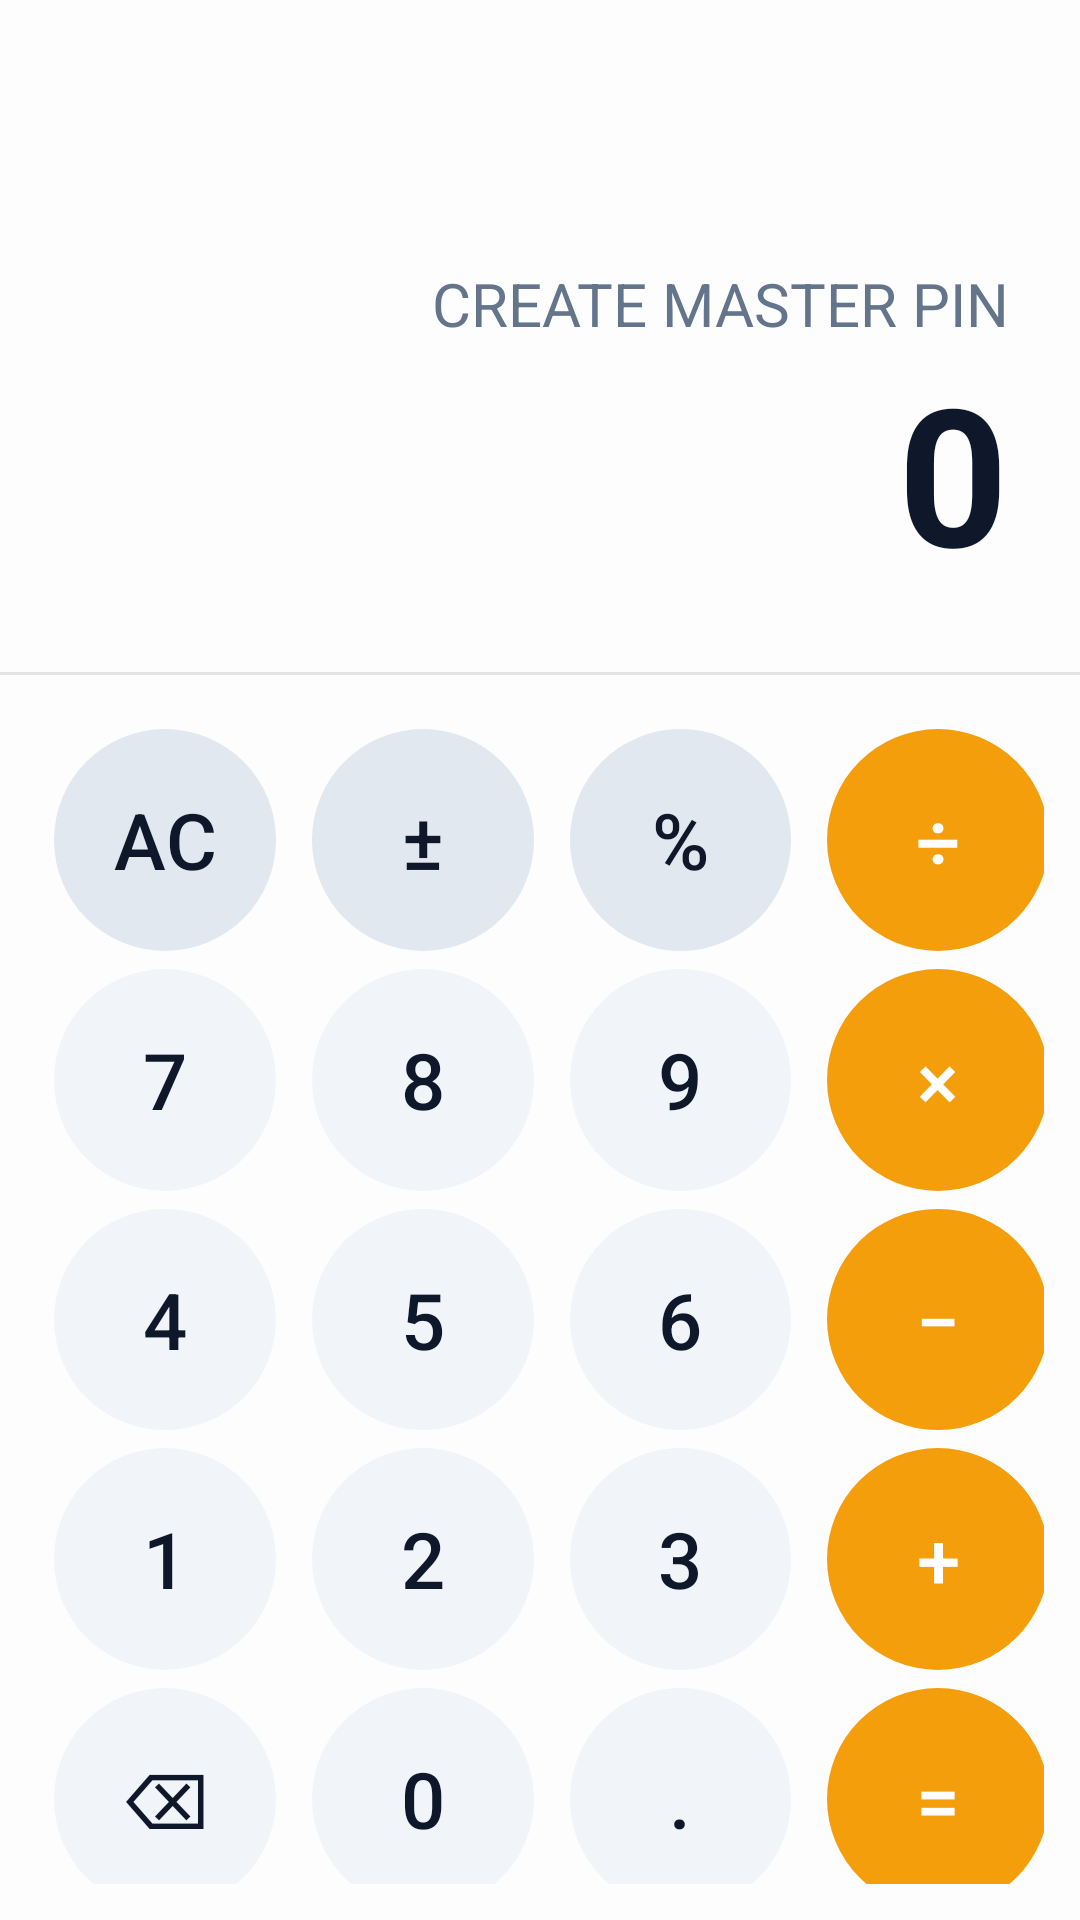

This screen was rendered from an Android layout file. Write that file and the resources it references.
<!-- AndroidManifest.xml: activity theme Theme.StealthVault.NoActionBar -->
<!-- res/layout/activity_calculator.xml -->
<?xml version="1.0" encoding="utf-8"?>
<androidx.constraintlayout.widget.ConstraintLayout xmlns:android="http://schemas.android.com/apk/res/android"
    xmlns:app="http://schemas.android.com/apk/res-auto"
    android:layout_width="match_parent"
    android:layout_height="match_parent"
    android:background="@color/background">

    
    <LinearLayout
        android:id="@+id/displayContainer"
        android:layout_width="match_parent"
        android:layout_height="0dp"
        android:orientation="vertical"
        android:padding="24dp"
        android:gravity="bottom|end"
        app:layout_constraintHeight_percent="0.35"
        app:layout_constraintTop_toTopOf="parent">

        <TextView
            android:id="@+id/tvHistory"
            android:layout_width="match_parent"
            android:layout_height="wrap_content"
            android:gravity="end"
            android:text="CREATE MASTER PIN"
            android:textColor="@color/on_surface_secondary"
            android:textSize="20sp"
            android:maxLines="1"
            android:ellipsize="start" />

        <TextView
            android:id="@+id/tvDisplay"
            android:layout_width="match_parent"
            android:layout_height="wrap_content"
            android:gravity="end"
            android:text="0"
            android:textColor="@color/on_surface"
            android:textSize="64sp"
            android:textStyle="bold"
            app:autoSizeMaxTextSize="72sp"
            app:autoSizeMinTextSize="24sp"
            app:autoSizeTextType="uniform" />
    </LinearLayout>

    <View
        android:id="@+id/divider"
        android:layout_width="match_parent"
        android:layout_height="1dp"
        android:background="#1A000000"
        app:layout_constraintTop_toBottomOf="@id/displayContainer" />

    
    <androidx.constraintlayout.widget.ConstraintLayout
        android:id="@+id/keypad"
        android:layout_width="match_parent"
        android:layout_height="0dp"
        android:padding="12dp"
        app:layout_constraintTop_toBottomOf="@id/divider"
        app:layout_constraintBottom_toBottomOf="parent">

        
        <Button style="@style/CalculatorButtonStyle.Action" android:id="@+id/btnClear" android:text="AC"
            app:layout_constraintStart_toStartOf="parent" app:layout_constraintTop_toTopOf="parent"
            app:layout_constraintEnd_toStartOf="@id/btnPlusMinus" app:layout_constraintWidth_percent="0.22" />
        <Button style="@style/CalculatorButtonStyle.Action" android:id="@+id/btnPlusMinus" android:text="±"
            app:layout_constraintStart_toEndOf="@id/btnClear" app:layout_constraintTop_toTopOf="parent"
            app:layout_constraintEnd_toStartOf="@id/btnPercent" app:layout_constraintWidth_percent="0.22" />
        <Button style="@style/CalculatorButtonStyle.Action" android:id="@+id/btnPercent" android:text="%"
            app:layout_constraintStart_toEndOf="@id/btnPlusMinus" app:layout_constraintTop_toTopOf="parent"
            app:layout_constraintEnd_toStartOf="@id/btnDiv" app:layout_constraintWidth_percent="0.22" />
        <Button style="@style/CalculatorButtonStyle.Operator" android:id="@+id/btnDiv" android:text="÷"
            app:layout_constraintStart_toEndOf="@id/btnPercent" app:layout_constraintTop_toTopOf="parent"
            app:layout_constraintEnd_toEndOf="parent" app:layout_constraintWidth_percent="0.22" />

        
        <Button style="@style/CalculatorButtonStyle" android:id="@+id/btn7" android:text="7"
            app:layout_constraintStart_toStartOf="parent" app:layout_constraintTop_toBottomOf="@id/btnClear"
            app:layout_constraintEnd_toStartOf="@id/btn8" app:layout_constraintWidth_percent="0.22" />
        <Button style="@style/CalculatorButtonStyle" android:id="@+id/btn8" android:text="8"
            app:layout_constraintStart_toEndOf="@id/btn7" app:layout_constraintTop_toBottomOf="@id/btnPlusMinus"
            app:layout_constraintEnd_toStartOf="@id/btn9" app:layout_constraintWidth_percent="0.22" />
        <Button style="@style/CalculatorButtonStyle" android:id="@+id/btn9" android:text="9"
            app:layout_constraintStart_toEndOf="@id/btn8" app:layout_constraintTop_toBottomOf="@id/btnPercent"
            app:layout_constraintEnd_toStartOf="@id/btnMul" app:layout_constraintWidth_percent="0.22" />
        <Button style="@style/CalculatorButtonStyle.Operator" android:id="@+id/btnMul" android:text="×"
            app:layout_constraintStart_toEndOf="@id/btn9" app:layout_constraintTop_toBottomOf="@id/btnDiv"
            app:layout_constraintEnd_toEndOf="parent" app:layout_constraintWidth_percent="0.22" />

        
        <Button style="@style/CalculatorButtonStyle" android:id="@+id/btn4" android:text="4"
            app:layout_constraintStart_toStartOf="parent" app:layout_constraintTop_toBottomOf="@id/btn7"
            app:layout_constraintEnd_toStartOf="@id/btn5" app:layout_constraintWidth_percent="0.22" />
        <Button style="@style/CalculatorButtonStyle" android:id="@+id/btn5" android:text="5"
            app:layout_constraintStart_toEndOf="@id/btn4" app:layout_constraintTop_toBottomOf="@id/btn8"
            app:layout_constraintEnd_toStartOf="@id/btn6" app:layout_constraintWidth_percent="0.22" />
        <Button style="@style/CalculatorButtonStyle" android:id="@+id/btn6" android:text="6"
            app:layout_constraintStart_toEndOf="@id/btn5" app:layout_constraintTop_toBottomOf="@id/btn9"
            app:layout_constraintEnd_toStartOf="@id/btnSub" app:layout_constraintWidth_percent="0.22" />
        <Button style="@style/CalculatorButtonStyle.Operator" android:id="@+id/btnSub" android:text="−"
            app:layout_constraintStart_toEndOf="@id/btn6" app:layout_constraintTop_toBottomOf="@id/btnMul"
            app:layout_constraintEnd_toEndOf="parent" app:layout_constraintWidth_percent="0.22" />

        
        <Button style="@style/CalculatorButtonStyle" android:id="@+id/btn1" android:text="1"
            app:layout_constraintStart_toStartOf="parent" app:layout_constraintTop_toBottomOf="@id/btn4"
            app:layout_constraintEnd_toStartOf="@id/btn2" app:layout_constraintWidth_percent="0.22" />
        <Button style="@style/CalculatorButtonStyle" android:id="@+id/btn2" android:text="2"
            app:layout_constraintStart_toEndOf="@id/btn1" app:layout_constraintTop_toBottomOf="@id/btn5"
            app:layout_constraintEnd_toStartOf="@id/btn3" app:layout_constraintWidth_percent="0.22" />
        <Button style="@style/CalculatorButtonStyle" android:id="@+id/btn3" android:text="3"
            app:layout_constraintStart_toEndOf="@id/btn2" app:layout_constraintTop_toBottomOf="@id/btn6"
            app:layout_constraintEnd_toStartOf="@id/btnAdd" app:layout_constraintWidth_percent="0.22" />
        <Button style="@style/CalculatorButtonStyle.Operator" android:id="@+id/btnAdd" android:text="+"
            app:layout_constraintStart_toEndOf="@id/btn3" app:layout_constraintTop_toBottomOf="@id/btnSub"
            app:layout_constraintEnd_toEndOf="parent" app:layout_constraintWidth_percent="0.22" />

        
        <Button style="@style/CalculatorButtonStyle" android:id="@+id/btnBackspace" android:text="⌫"
            app:layout_constraintStart_toStartOf="parent" app:layout_constraintTop_toBottomOf="@id/btn1"
            app:layout_constraintEnd_toStartOf="@id/btn0" app:layout_constraintWidth_percent="0.22" />
        <Button style="@style/CalculatorButtonStyle" android:id="@+id/btn0" android:text="0"
            app:layout_constraintStart_toEndOf="@id/btnBackspace" app:layout_constraintTop_toBottomOf="@id/btn2"
            app:layout_constraintEnd_toStartOf="@id/btnDot" app:layout_constraintWidth_percent="0.22" />
        <Button style="@style/CalculatorButtonStyle" android:id="@+id/btnDot" android:text="."
            app:layout_constraintStart_toEndOf="@id/btn0" app:layout_constraintTop_toBottomOf="@id/btn2"
            app:layout_constraintEnd_toStartOf="@id/btnEquals" app:layout_constraintWidth_percent="0.22" />
        <Button style="@style/CalculatorButtonStyle.Operator" android:id="@+id/btnEquals" android:text="="
            app:layout_constraintStart_toEndOf="@id/btnDot" app:layout_constraintTop_toBottomOf="@id/btn3"
            app:layout_constraintEnd_toEndOf="parent" app:layout_constraintWidth_percent="0.22" />

    </androidx.constraintlayout.widget.ConstraintLayout>

</androidx.constraintlayout.widget.ConstraintLayout>
<!-- resources referenced by this layout -->
<resources>
  <color name="background">#FDFDFD</color>
  <color name="on_surface">#0F172A</color>
  <color name="on_surface_secondary">#64748B</color>
  <style name="CalculatorButtonStyle" parent="Widget.Material3.Button">
          <item name="android:layout_width">0dp</item>
          <item name="android:layout_height">0dp</item>
          <item name="layout_constraintDimensionRatio">1:1</item>
          <item name="android:layout_margin">6dp</item>
          <item name="android:textColor">@color/on_surface</item>
          <item name="android:textSize">26sp</item>
          <item name="android:fontFamily">sans-serif-medium</item>
          <item name="backgroundTint">@color/calc_button_number</item>
          <item name="cornerRadius">100dp</item>
          <item name="android:insetTop">0dp</item>
          <item name="android:insetBottom">0dp</item>
          <item name="android:padding">0dp</item>
      </style>
  <style name="CalculatorButtonStyle.Action" parent="CalculatorButtonStyle">
          <item name="backgroundTint">@color/calc_button_special</item>
          <item name="android:textColor">@color/on_surface</item>
      </style>
  <style name="CalculatorButtonStyle.Operator" parent="CalculatorButtonStyle">
          <item name="backgroundTint">@color/calc_button_operator</item>
          <item name="android:textColor">#FFFFFF</item>
      </style>
  <style name="Theme.StealthVault.NoActionBar" parent="Theme.Material3.DayNight.NoActionBar">
          <item name="android:windowNoTitle">true</item>
          <item name="android:windowActionBar">false</item>
          <item name="android:statusBarColor">@color/background</item>
          <item name="android:windowLightStatusBar">@bool/is_light_mode</item>
          <item name="android:windowContentTransitions">true</item>
      </style>
  <color name="calc_button_number">#F1F5F9</color>
  <color name="calc_button_special">#E2E8F0</color>
  <color name="calc_button_operator">#F59E0B</color>
</resources>
